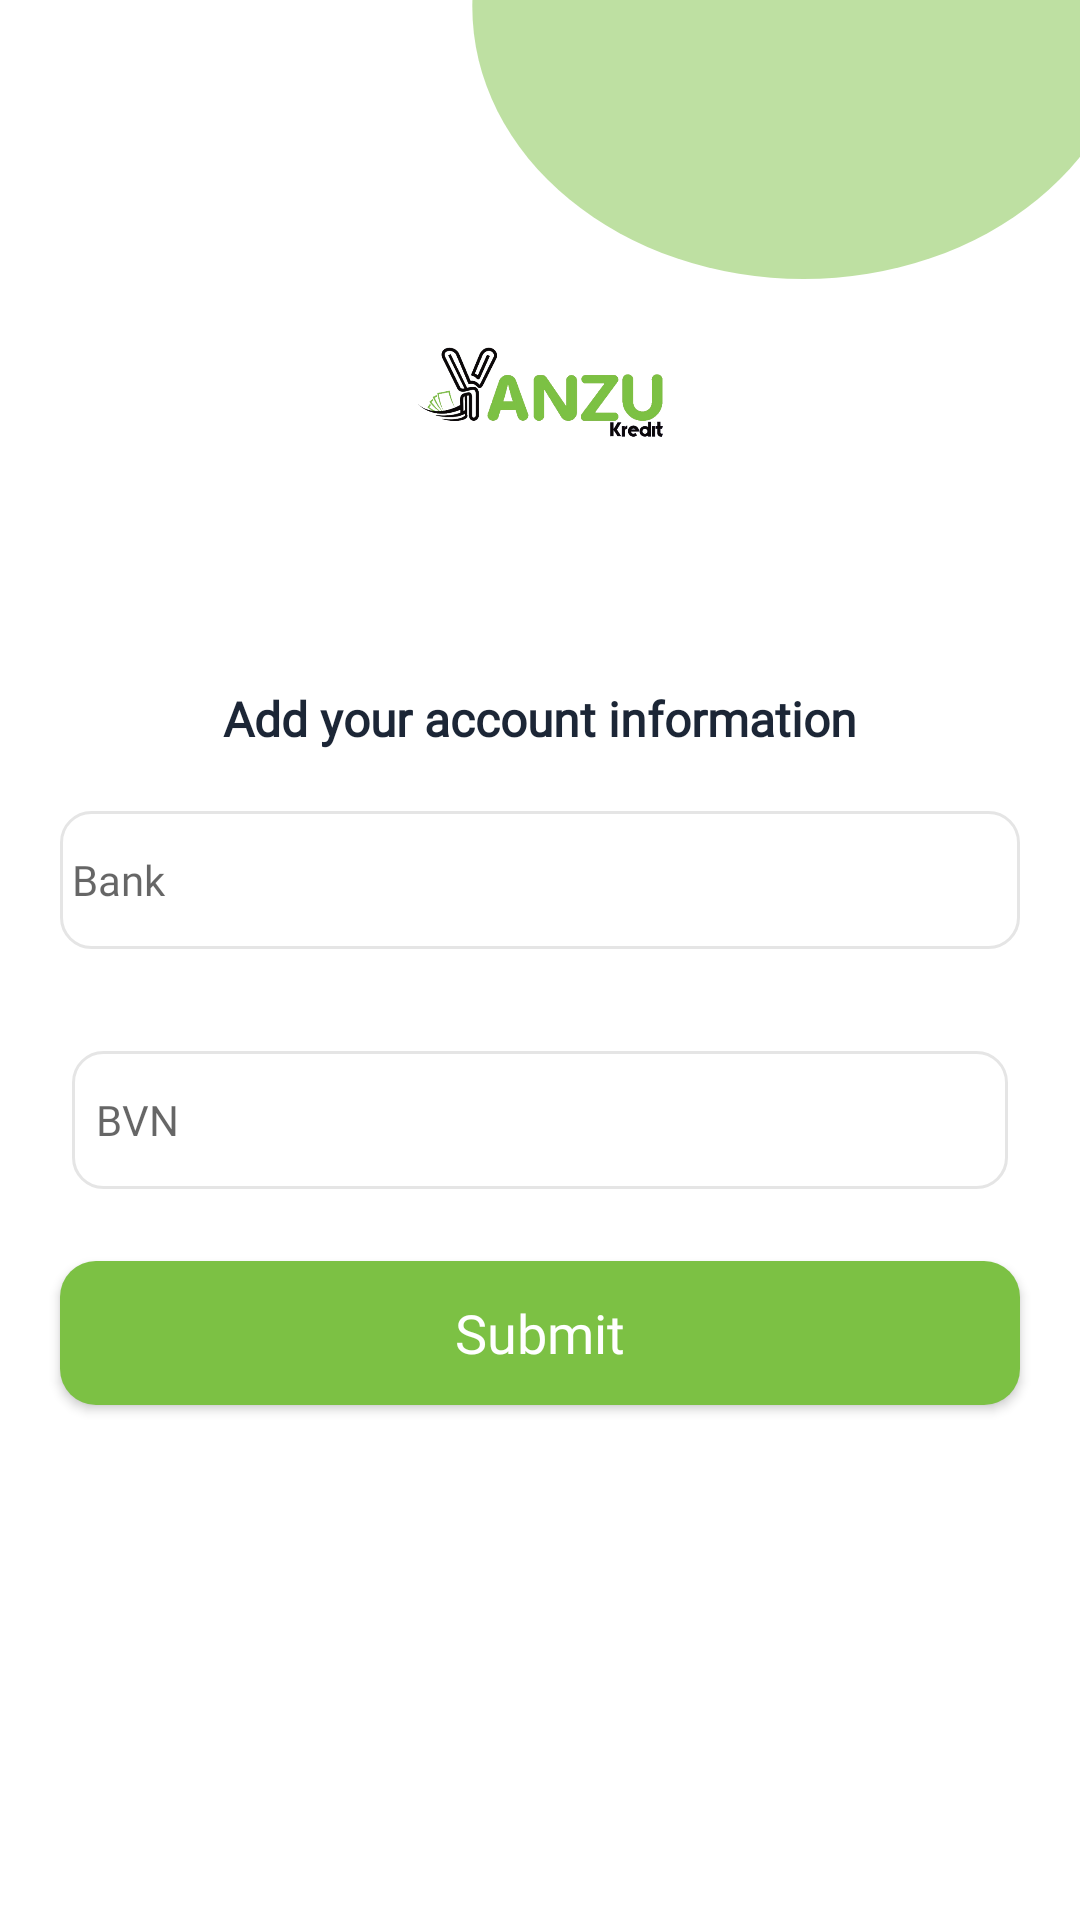

Here is an Android app screen rendered from its layout file. Give the layout XML and the strings, colors and styles it references.
<!-- AndroidManifest.xml: application theme AppTheme -->
<!-- res/layout/dialog_bvn.xml -->
<?xml version="1.0" encoding="utf-8"?>
<androidx.constraintlayout.widget.ConstraintLayout
        xmlns:android="http://schemas.android.com/apk/res/android" xmlns:app="http://schemas.android.com/apk/res-auto"
        android:orientation="vertical"
        android:layout_width="match_parent"
        android:layout_height="match_parent">

    <include layout="@layout/layout_bck"/>
    <TextView
            android:id="@+id/txt"
    style="@style/TextView_bold"
    android:text="@string/add_your_account_information"
    app:layout_constraintLeft_toLeftOf="parent"
    app:layout_constraintRight_toRightOf="parent"
    app:layout_constraintTop_toTopOf="parent"
    app:layout_constraintBottom_toBottomOf="parent"
    app:layout_constraintVertical_bias="0.37"/>

    <EditText android:id="@+id/editBank"
              style="@style/EditText"
              android:layout_margin="20dp"
              android:padding="4dp"
              android:inputType="number"
              android:hint="@string/bank"
              app:layout_constraintLeft_toLeftOf="parent"
              app:layout_constraintRight_toRightOf="parent"
              app:layout_constraintTop_toBottomOf="@+id/txt"/>

    <RelativeLayout
            android:id="@+id/relative"
            android:layout_width="match_parent"
            android:layout_height="wrap_content"
            android:layout_margin="20dp"
            android:padding="4dp"
            app:layout_constraintTop_toBottomOf="@+id/editBank">

        <EditText android:id="@+id/editBVN"
                  style="@style/EditText"
                  android:layout_marginTop="10dp"
                  android:inputType="number"
                  android:hint="@string/bvn"/>
        <ProgressBar
                android:id="@+id/progressBVN"
                android:layout_width="26dp"
                android:layout_height="26dp"
                android:visibility="gone"
                android:layout_alignParentEnd="true"
                android:layout_centerVertical="true"/>
    </RelativeLayout>

    <Button
            android:id="@+id/btnSubmit"
    style="@style/Button_dark_green"
    android:text="@string/submit"
    app:layout_constraintTop_toBottomOf="@+id/relative"
    app:layout_constraintLeft_toLeftOf="parent"
    app:layout_constraintRight_toRightOf="parent"
    android:layout_margin="20dp"/>
</androidx.constraintlayout.widget.ConstraintLayout>
<!-- res/layout/layout_bck.xml (included above) -->
<?xml version="1.0" encoding="utf-8"?>
<androidx.constraintlayout.widget.ConstraintLayout
        xmlns:android="http://schemas.android.com/apk/res/android"
        android:layout_width="match_parent"
        android:layout_height="match_parent"
        xmlns:app="http://schemas.android.com/apk/res-auto">
    <ImageView
            android:id="@+id/circle"
            android:layout_width="0dp" android:layout_height="0dp"
            app:layout_constraintLeft_toLeftOf="parent"
            app:layout_constraintBottom_toBottomOf="parent"
            app:layout_constraintTop_toTopOf="parent"
            app:layout_constraintRight_toRightOf="parent"
            android:scaleType="fitXY"
            android:src="@drawable/ic_bckgrnd"
            android:contentDescription="@string/app_name"/>
    <androidx.constraintlayout.widget.Guideline
            android:id="@+id/guide"
            android:layout_width="wrap_content"
            android:layout_height="wrap_content"
            android:orientation="horizontal"
            app:layout_constraintGuide_percent="0.15"/>
    <ImageView
            android:layout_width="wrap_content"
            android:layout_height="70dp"
            app:layout_constraintTop_toBottomOf="@id/guide"
            app:layout_constraintLeft_toLeftOf="parent"
            app:layout_constraintRight_toRightOf="parent"
            android:src="@mipmap/logo"/>
</androidx.constraintlayout.widget.ConstraintLayout>
<!-- resources referenced by this layout -->
<resources>
  <!-- drawable ic_bckgrnd (drawable) -->
  <vector android:height="24dp" android:viewportHeight="812"
      android:viewportWidth="375" android:width="24dp" xmlns:android="http://schemas.android.com/apk/res/android">
      <group>
          <clip-path android:pathData="M0,0h375v812h-375z M 0,0"/>
          <path android:fillColor="#ffffff" android:pathData="M0.0,0.0h375.0v812.0h-375.0z"/>
          <path android:fillAlpha="0.5" android:fillColor="#7CC144" android:pathData="M279.0,3.0m-115.0,0.0a115.0,115.0,0,1,1,230.0,0.0a115.0,115.0,0,1,1,-230.0,0.0"/>
      </group>
  </vector>
  <!-- mipmap logo: png bitmap (mipmap-xxxhdpi, 68900 bytes) -->
  <string name="add_your_account_information">Add your account information</string>
  <string name="app_name">Yanzukredit</string>
  <string name="bank">Bank</string>
  <string name="bvn">BVN</string>
  <string name="submit">Submit</string>
  <style name="Button_dark_green" parent="TextAppearance.AppCompat.Medium">
          <item name="android:textColor">@color/white</item>
          <item name="android:fontFamily">@font/poppins</item>
          <item name="android:textAllCaps">false</item>
          <item name="android:layout_width">match_parent</item>
          <item name="android:layout_height">48dp</item>
          <item name="android:background">@drawable/ic_rectangle_dark_green</item>
      </style>
  <style name="EditText" parent="Widget.AppCompat.EditText">
          <item name="android:textColor">@color/dark</item>
          <item name="android:fontFamily">@font/poppins</item>
          <item name="android:layout_width">match_parent</item>
          <item name="android:layout_height">46dp</item>
          <item name="android:padding">8dp</item>
          <item name="android:textSize">14sp</item>
          <item name="android:textCursorDrawable">@drawable/text_cursor</item>
          <item name="android:background">@drawable/rectangle_grey_line</item>
      </style>
  <style name="TextView_bold" parent="TextAppearance.AppCompat.Medium">
          <item name="android:textColor">@color/dark</item>
          <item name="android:textSize">16sp</item>
          <item name="android:fontFamily">@font/poppins</item>
          <item name="android:layout_width">wrap_content</item>
          <item name="android:layout_height">wrap_content</item>
          <item name="android:textStyle">bold</item>
      </style>
  <style name="AppTheme" parent="Theme.AppCompat.Light.DarkActionBar">
          
          <item name="colorPrimary">@color/green</item>
          <item name="colorPrimaryDark">@color/green</item>
          <item name="colorAccent">@color/green</item>
          <item name="windowActionBar">false</item>
          <item name="windowNoTitle">true</item>
      </style>
  <color name="white">#FFFFFF</color>
  <!-- drawable ic_rectangle_dark_green (drawable) -->
  <?xml version="1.0" encoding="utf-8"?>
  <shape xmlns:android="http://schemas.android.com/apk/res/android"
         android:shape="rectangle">
  
  <corners android:radius="12dp"/>
  <solid  android:color="#7CC144"/>
  </shape>
  <color name="dark">#1C2636</color>
  <!-- drawable text_cursor (drawable) -->
  <?xml version="1.0" encoding="utf-8"?>
  <shape xmlns:android="http://schemas.android.com/apk/res/android"
          android:shape="rectangle" >
  
      <solid android:color="#ff000000" />
  
      <size android:width="1dp" />
  
  </shape>
  <!-- drawable rectangle_grey_line (drawable) -->
  <?xml version="1.0" encoding="utf-8"?>
  <shape xmlns:android="http://schemas.android.com/apk/res/android"
  android:shape="rectangle">
  
      <corners android:radius="10dp"/>
      <stroke android:width="1dp" android:color="#E5E5E5"/>
  </shape>
  <color name="green">#7CC144</color>
</resources>
